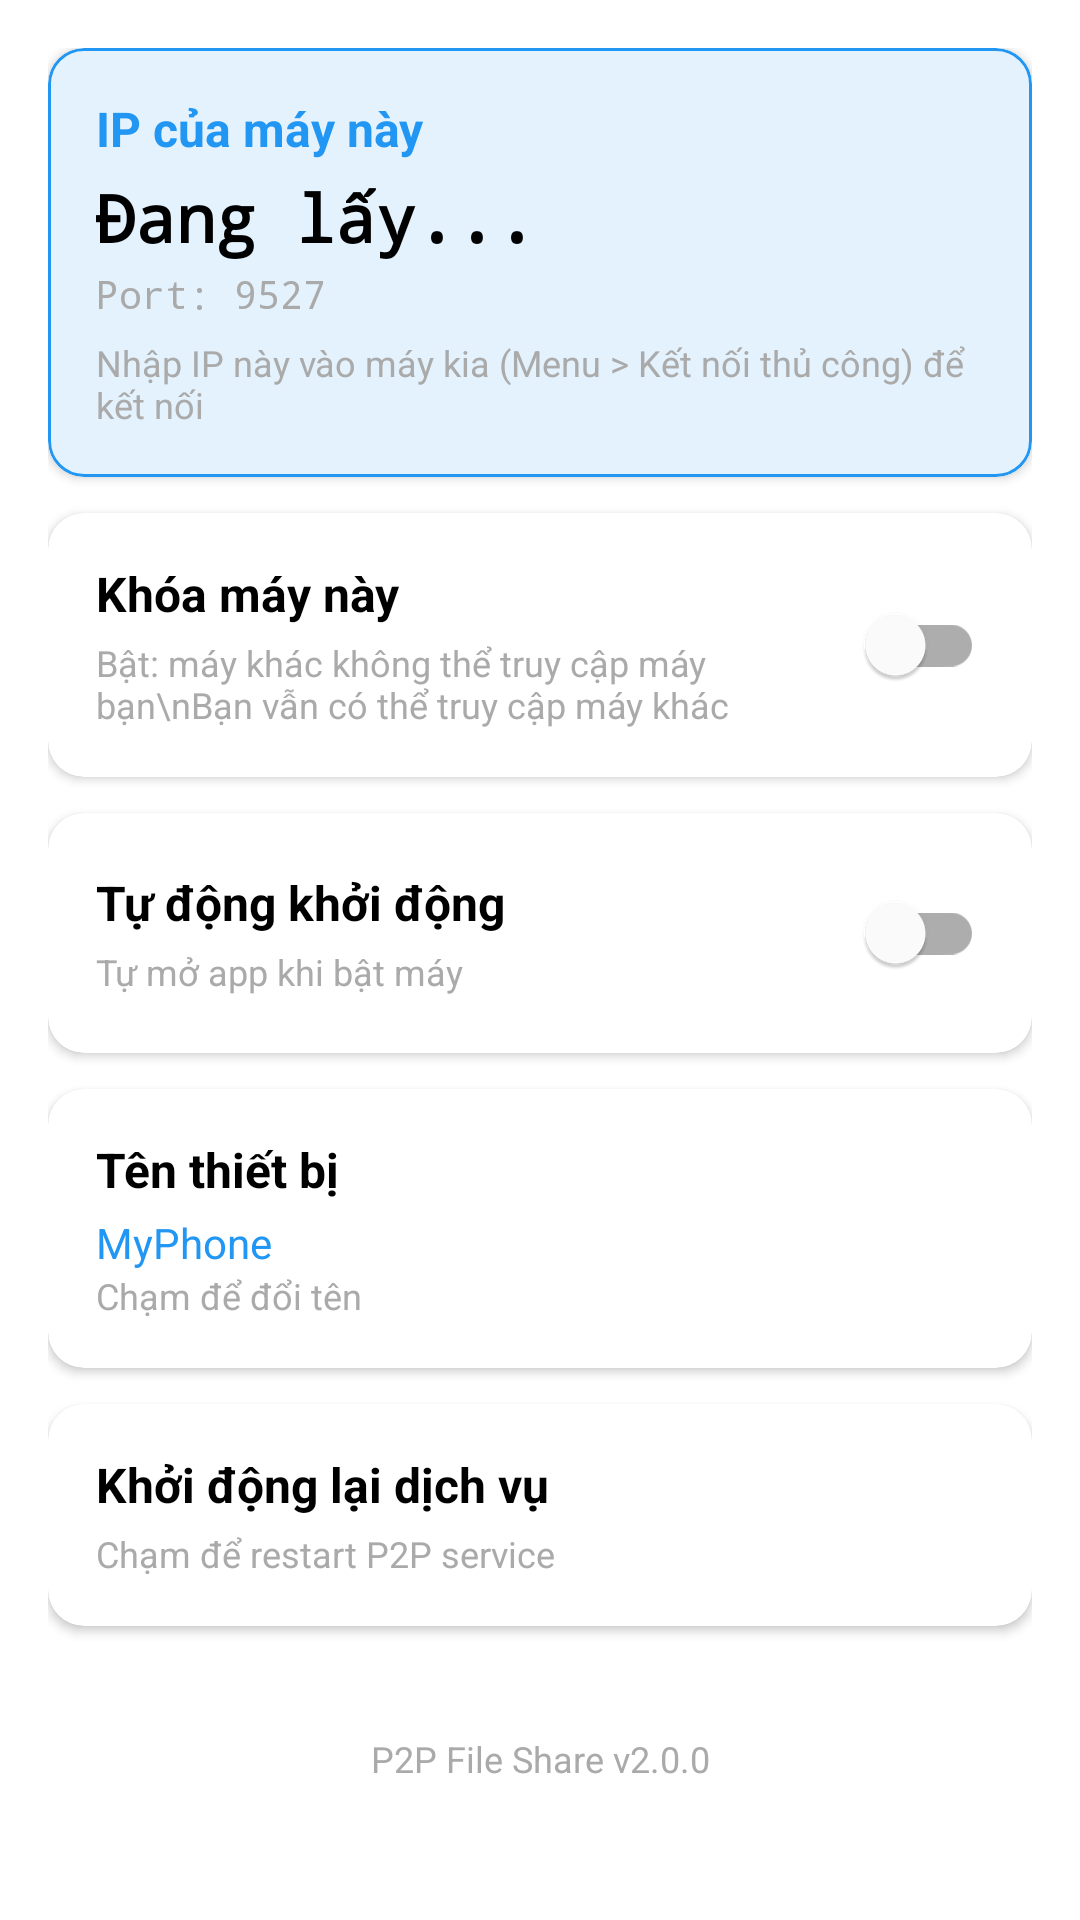

Here is an Android app screen rendered from its layout file. Give the layout XML and the strings, colors and styles it references.
<!-- AndroidManifest.xml: application theme Theme.P2PFileShare -->
<!-- res/layout/activity_settings.xml -->
<?xml version="1.0" encoding="utf-8"?>
<ScrollView
    xmlns:android="http://schemas.android.com/apk/res/android"
    xmlns:app="http://schemas.android.com/apk/res-auto"
    android:layout_width="match_parent"
    android:layout_height="match_parent"
    android:fillViewport="true">

    <LinearLayout
        android:layout_width="match_parent"
        android:layout_height="wrap_content"
        android:orientation="vertical"
        android:padding="16dp">

        
        <com.google.android.material.card.MaterialCardView
            android:layout_width="match_parent"
            android:layout_height="wrap_content"
            android:layout_marginBottom="12dp"
            app:cardCornerRadius="12dp"
            app:cardElevation="2dp"
            app:strokeColor="@color/colorPrimary"
            app:strokeWidth="1dp">

            <LinearLayout
                android:layout_width="match_parent"
                android:layout_height="wrap_content"
                android:orientation="vertical"
                android:padding="16dp"
                android:background="#E3F2FD">

                <TextView
                    android:layout_width="match_parent"
                    android:layout_height="wrap_content"
                    android:text="IP của máy này"
                    android:textSize="16sp"
                    android:textStyle="bold"
                    android:textColor="@color/colorPrimary" />

                <TextView
                    android:id="@+id/tvIpAddress"
                    android:layout_width="match_parent"
                    android:layout_height="wrap_content"
                    android:text="Đang lấy..."
                    android:textSize="22sp"
                    android:textStyle="bold"
                    android:textColor="@android:color/black"
                    android:layout_marginTop="4dp"
                    android:fontFamily="monospace" />

                <TextView
                    android:id="@+id/tvPortInfo"
                    android:layout_width="match_parent"
                    android:layout_height="wrap_content"
                    android:text="Port: 9527"
                    android:textSize="13sp"
                    android:textColor="@android:color/darker_gray"
                    android:layout_marginTop="2dp"
                    android:fontFamily="monospace" />

                <TextView
                    android:layout_width="match_parent"
                    android:layout_height="wrap_content"
                    android:text="Nhập IP này vào máy kia (Menu > Kết nối thủ công) để kết nối"
                    android:textSize="12sp"
                    android:textColor="@android:color/darker_gray"
                    android:layout_marginTop="6dp" />

            </LinearLayout>

        </com.google.android.material.card.MaterialCardView>

        
        <com.google.android.material.card.MaterialCardView
            android:layout_width="match_parent"
            android:layout_height="wrap_content"
            android:layout_marginBottom="12dp"
            app:cardCornerRadius="12dp"
            app:cardElevation="2dp">

            <LinearLayout
                android:layout_width="match_parent"
                android:layout_height="wrap_content"
                android:orientation="vertical"
                android:padding="16dp">

                <LinearLayout
                    android:layout_width="match_parent"
                    android:layout_height="wrap_content"
                    android:orientation="horizontal"
                    android:gravity="center_vertical">

                    <LinearLayout
                        android:layout_width="0dp"
                        android:layout_height="wrap_content"
                        android:layout_weight="1"
                        android:orientation="vertical">

                        <TextView
                            android:layout_width="match_parent"
                            android:layout_height="wrap_content"
                            android:text="Khóa máy này"
                            android:textSize="16sp"
                            android:textStyle="bold"
                            android:textColor="@android:color/black" />

                        <TextView
                            android:layout_width="match_parent"
                            android:layout_height="wrap_content"
                            android:text="Bật: máy khác không thể truy cập máy bạn\nBạn vẫn có thể truy cập máy khác"
                            android:textSize="12sp"
                            android:textColor="@android:color/darker_gray"
                            android:layout_marginTop="4dp" />

                    </LinearLayout>

                    <com.google.android.material.switchmaterial.SwitchMaterial
                        android:id="@+id/switchLock"
                        android:layout_width="wrap_content"
                        android:layout_height="wrap_content" />

                </LinearLayout>

            </LinearLayout>

        </com.google.android.material.card.MaterialCardView>

        
        <com.google.android.material.card.MaterialCardView
            android:layout_width="match_parent"
            android:layout_height="wrap_content"
            android:layout_marginBottom="12dp"
            app:cardCornerRadius="12dp"
            app:cardElevation="2dp">

            <LinearLayout
                android:layout_width="match_parent"
                android:layout_height="wrap_content"
                android:orientation="horizontal"
                android:padding="16dp"
                android:gravity="center_vertical">

                <LinearLayout
                    android:layout_width="0dp"
                    android:layout_height="wrap_content"
                    android:layout_weight="1"
                    android:orientation="vertical">

                    <TextView
                        android:layout_width="match_parent"
                        android:layout_height="wrap_content"
                        android:text="Tự động khởi động"
                        android:textSize="16sp"
                        android:textStyle="bold"
                        android:textColor="@android:color/black" />

                    <TextView
                        android:layout_width="match_parent"
                        android:layout_height="wrap_content"
                        android:text="Tự mở app khi bật máy"
                        android:textSize="12sp"
                        android:textColor="@android:color/darker_gray"
                        android:layout_marginTop="4dp" />

                </LinearLayout>

                <com.google.android.material.switchmaterial.SwitchMaterial
                    android:id="@+id/switchAutoStart"
                    android:layout_width="wrap_content"
                    android:layout_height="wrap_content" />

            </LinearLayout>

        </com.google.android.material.card.MaterialCardView>

        
        <com.google.android.material.card.MaterialCardView
            android:id="@+id/cardDeviceName"
            android:layout_width="match_parent"
            android:layout_height="wrap_content"
            android:layout_marginBottom="12dp"
            app:cardCornerRadius="12dp"
            app:cardElevation="2dp">

            <LinearLayout
                android:layout_width="match_parent"
                android:layout_height="wrap_content"
                android:orientation="vertical"
                android:padding="16dp">

                <TextView
                    android:layout_width="match_parent"
                    android:layout_height="wrap_content"
                    android:text="Tên thiết bị"
                    android:textSize="16sp"
                    android:textStyle="bold"
                    android:textColor="@android:color/black" />

                <TextView
                    android:id="@+id/tvDeviceName"
                    android:layout_width="match_parent"
                    android:layout_height="wrap_content"
                    android:text="MyPhone"
                    android:textSize="14sp"
                    android:textColor="@color/colorPrimary"
                    android:layout_marginTop="4dp" />

                <TextView
                    android:layout_width="match_parent"
                    android:layout_height="wrap_content"
                    android:text="Chạm để đổi tên"
                    android:textSize="12sp"
                    android:textColor="@android:color/darker_gray" />

            </LinearLayout>

        </com.google.android.material.card.MaterialCardView>

        
        <com.google.android.material.card.MaterialCardView
            android:id="@+id/cardRestartService"
            android:layout_width="match_parent"
            android:layout_height="wrap_content"
            android:layout_marginBottom="12dp"
            app:cardCornerRadius="12dp"
            app:cardElevation="2dp">

            <LinearLayout
                android:layout_width="match_parent"
                android:layout_height="wrap_content"
                android:orientation="vertical"
                android:padding="16dp">

                <TextView
                    android:layout_width="match_parent"
                    android:layout_height="wrap_content"
                    android:text="Khởi động lại dịch vụ"
                    android:textSize="16sp"
                    android:textStyle="bold"
                    android:textColor="@android:color/black" />

                <TextView
                    android:layout_width="match_parent"
                    android:layout_height="wrap_content"
                    android:text="Chạm để restart P2P service"
                    android:textSize="12sp"
                    android:textColor="@android:color/darker_gray"
                    android:layout_marginTop="4dp" />

            </LinearLayout>

        </com.google.android.material.card.MaterialCardView>

        <TextView
            android:id="@+id/tvVersion"
            android:layout_width="match_parent"
            android:layout_height="wrap_content"
            android:text="P2P File Share v2.0.0"
            android:textSize="12sp"
            android:textColor="@android:color/darker_gray"
            android:gravity="center"
            android:layout_marginTop="24dp" />

    </LinearLayout>

</ScrollView>
<!-- resources referenced by this layout -->
<resources>
  <color name="colorPrimary">#2196F3</color>
  <style name="Theme.P2PFileShare" parent="Theme.MaterialComponents.Light.NoActionBar">
          <item name="windowActionBar">false</item>
          <item name="windowNoTitle">true</item>
          <item name="colorPrimary">@color/colorPrimary</item>
          <item name="colorPrimaryDark">@color/colorPrimaryDark</item>
          <item name="colorAccent">@color/colorAccent</item>
          <item name="android:statusBarColor">@color/colorPrimaryDark</item>
      </style>
  <color name="colorPrimaryDark">#1565C0</color>
  <color name="colorAccent">#FF6D00</color>
</resources>
